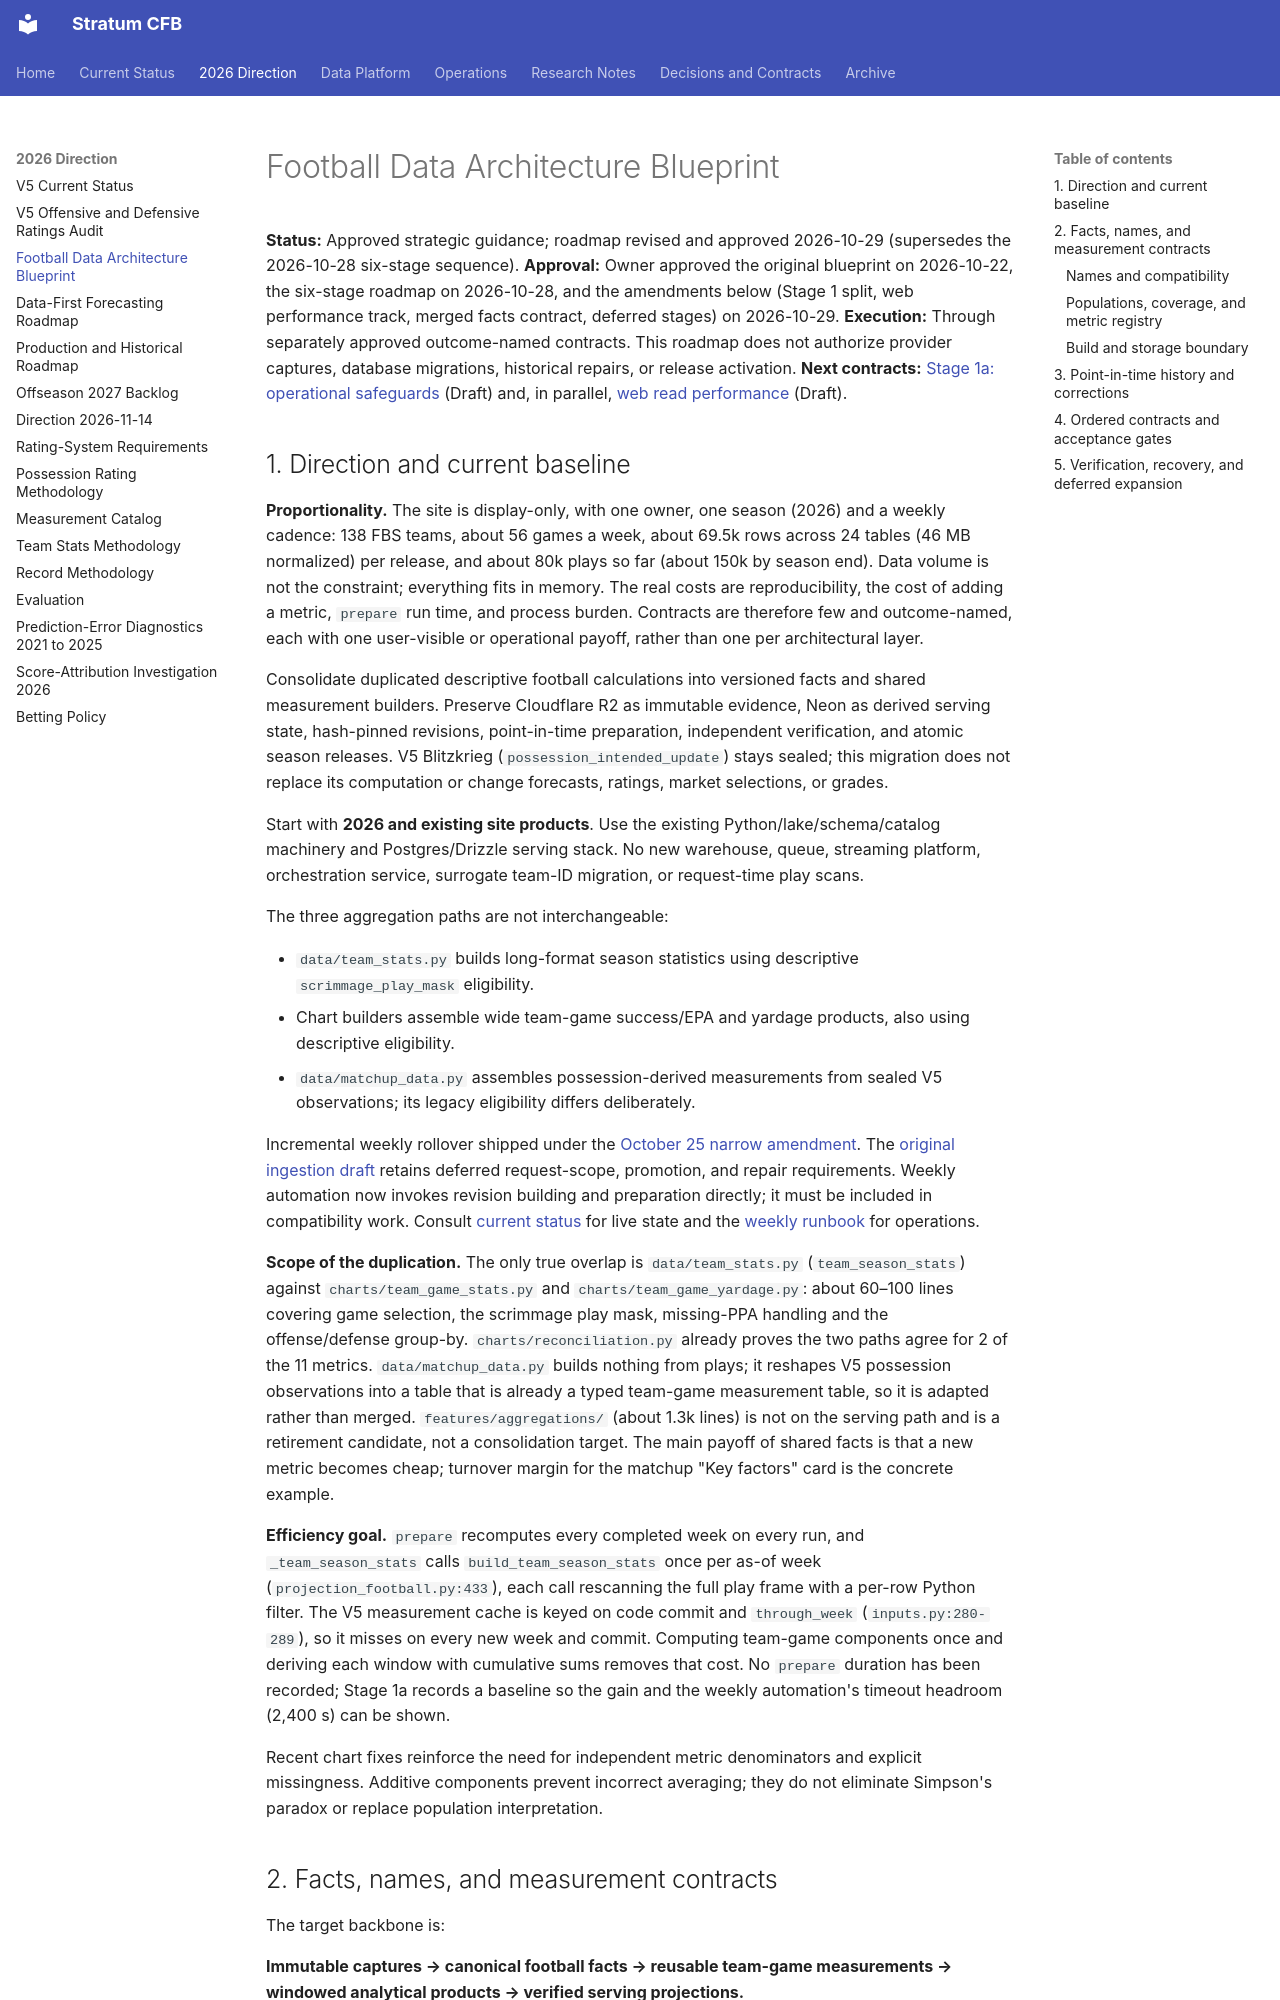

repository: connorkitchings/CKsPicks-CFB · page: planning/data_architecture_blueprint/index.html · generator: mkdocs

# Football Data Architecture Blueprint

**Status:** Approved strategic guidance; roadmap revised and approved 2026-10-29 (supersedes the 2026-10-28 six-stage sequence).
**Approval:** Owner approved the original blueprint on 2026-10-22, the six-stage roadmap on 2026-10-28, and the amendments below (Stage 1 split, web performance track, merged facts contract, deferred stages) on 2026-10-29.
**Execution:** Through separately approved outcome-named contracts. This roadmap does not authorize provider captures, database migrations, historical repairs, or release activation.
**Next contracts:** [Stage 1a: operational safeguards](../plans/2026-10-28/01-data-architecture-operational-safeguards.md) (Draft) and, in parallel, [web read performance](../plans/2026-10-29/01-web-read-performance.md) (Draft).

## 1. Direction and current baseline

**Proportionality.** The site is display-only, with one owner, one season (2026) and a weekly cadence: 138 FBS teams, about 56 games a week, about 69.5k rows across 24 tables (46 MB normalized) per release, and about 80k plays so far (about 150k by season end). Data volume is not the constraint; everything fits in memory. The real costs are reproducibility, the cost of adding a metric, `prepare` run time, and process burden. Contracts are therefore few and outcome-named, each with one user-visible or operational payoff, rather than one per architectural layer.

Consolidate duplicated descriptive football calculations into versioned facts and shared measurement builders. Preserve Cloudflare R2 as immutable evidence, Neon as derived serving state, hash-pinned revisions, point-in-time preparation, independent verification, and atomic season releases. V5 Blitzkrieg (`possession_intended_update`) stays sealed; this migration does not replace its computation or change forecasts, ratings, market selections, or grades.

Start with **2026 and existing site products**. Use the existing Python/lake/schema/catalog machinery and Postgres/Drizzle serving stack. No new warehouse, queue, streaming platform, orchestration service, surrogate team-ID migration, or request-time play scans.

The three aggregation paths are not interchangeable:

- `data/team_stats.py` builds long-format season statistics using descriptive `scrimmage_play_mask` eligibility.
- Chart builders assemble wide team-game success/EPA and yardage products, also using descriptive eligibility.
- `data/matchup_data.py` assembles possession-derived measurements from sealed V5 observations; its legacy eligibility differs deliberately.

Incremental weekly rollover shipped under the [October 25 narrow amendment](../plans/2026-10-25/01-incremental-close-week-rollover.md). The [original ingestion draft](../plans/2026-10-20/02-incremental-weekly-ingestion.md) retains deferred request-scope, promotion, and repair requirements. Weekly automation now invokes revision building and preparation directly; it must be included in compatibility work. Consult [current status](../status.md) for live state and the [weekly runbook](../ops/weekly_runbook.md) for operations.

**Scope of the duplication.** The only true overlap is `data/team_stats.py` (`team_season_stats`) against `charts/team_game_stats.py` and `charts/team_game_yardage.py`: about 60–100 lines covering game selection, the scrimmage play mask, missing-PPA handling and the offense/defense group-by. `charts/reconciliation.py` already proves the two paths agree for 2 of the 11 metrics. `data/matchup_data.py` builds nothing from plays; it reshapes V5 possession observations into a table that is already a typed team-game measurement table, so it is adapted rather than merged. `features/aggregations/` (about 1.3k lines) is not on the serving path and is a retirement candidate, not a consolidation target. The main payoff of shared facts is that a new metric becomes cheap; turnover margin for the matchup "Key factors" card is the concrete example.

**Efficiency goal.** `prepare` recomputes every completed week on every run, and `_team_season_stats` calls `build_team_season_stats` once per as-of week (`projection_football.py:433`), each call rescanning the full play frame with a per-row Python filter. The V5 measurement cache is keyed on code commit and `through_week` (`inputs.py:280-289`), so it misses on every new week and commit. Computing team-game components once and deriving each window with cumulative sums removes that cost. No `prepare` duration has been recorded; Stage 1a records a baseline so the gain and the weekly automation's timeout headroom (2,400 s) can be shown.

Recent chart fixes reinforce the need for independent metric denominators and explicit missingness. Additive components prevent incorrect averaging; they do not eliminate Simpson's paradox or replace population interpretation.
